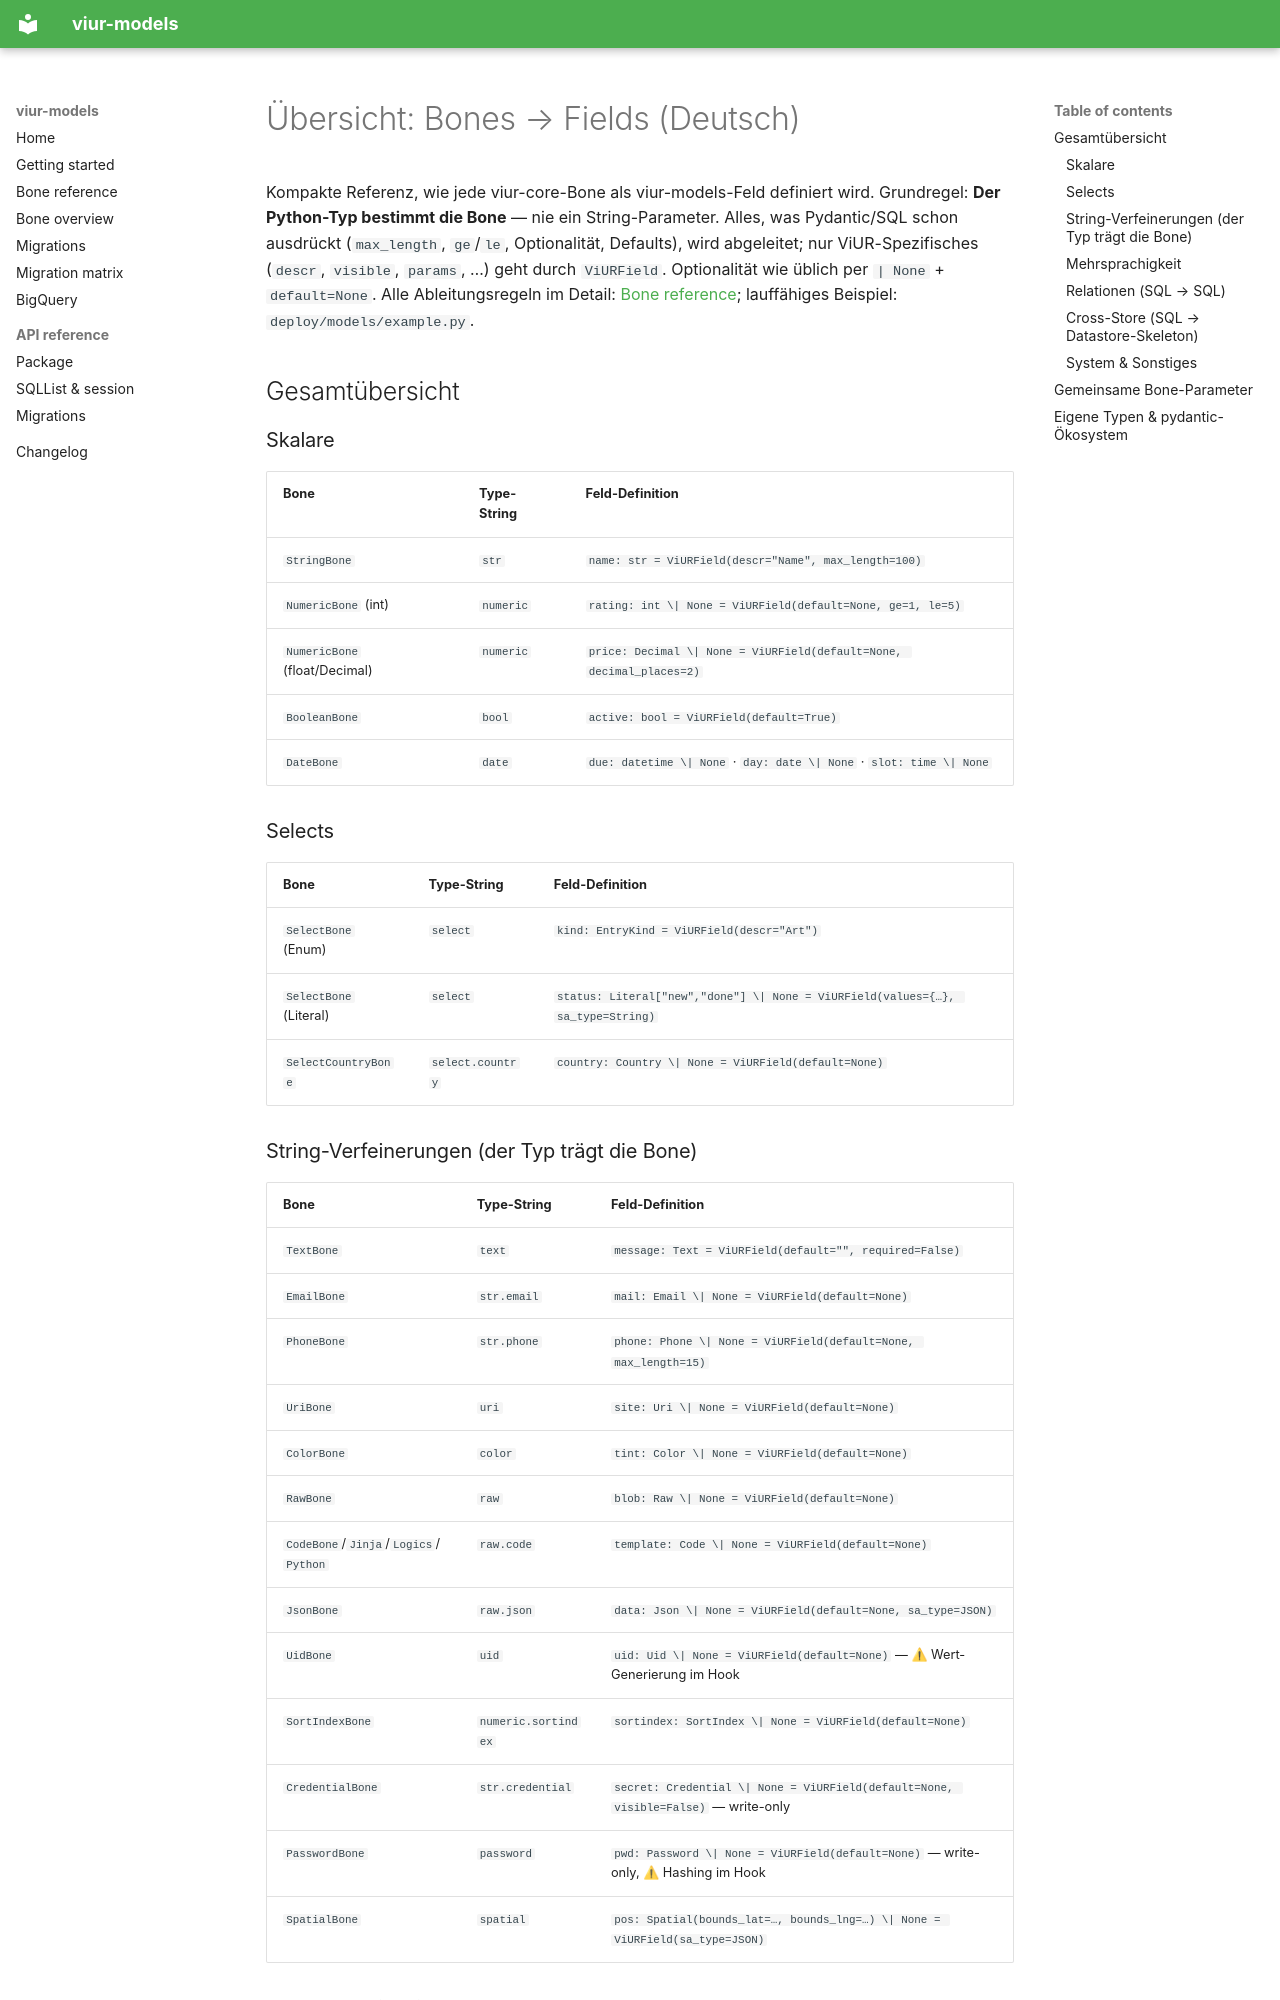

repository: sprengplatz/viur-models · page: bones-uebersicht.de/index.html · generator: mkdocs

# Übersicht: Bones → Fields (Deutsch)

Kompakte Referenz, wie jede viur-core-Bone als viur-models-Feld definiert
wird. Grundregel: **Der Python-Typ bestimmt die Bone** — nie ein
String-Parameter. Alles, was Pydantic/SQL schon ausdrückt (`max_length`,
`ge`/`le`, Optionalität, Defaults), wird abgeleitet; nur ViUR-Spezifisches
(`descr`, `visible`, `params`, …) geht durch `ViURField`. Optionalität wie
üblich per `| None` + `default=None`. Alle Ableitungsregeln im Detail:
[Bone reference](bones.md); lauffähiges Beispiel:
`deploy/models/example.py`.

## Gesamtübersicht

### Skalare

| Bone | Type-String | Feld-Definition |
|---|---|---|
| `StringBone` | `str` | `name: str = ViURField(descr="Name", max_length=100)` |
| `NumericBone` (int) | `numeric` | `rating: int \| None = ViURField(default=None, ge=1, le=5)` |
| `NumericBone` (float/Decimal) | `numeric` | `price: Decimal \| None = ViURField(default=None, decimal_places=2)` |
| `BooleanBone` | `bool` | `active: bool = ViURField(default=True)` |
| `DateBone` | `date` | `due: datetime \| None` · `day: date \| None` · `slot: time \| None` |

### Selects

| Bone | Type-String | Feld-Definition |
|---|---|---|
| `SelectBone` (Enum) | `select` | `kind: EntryKind = ViURField(descr="Art")` |
| `SelectBone` (Literal) | `select` | `status: Literal["new","done"] \| None = ViURField(values={…}, sa_type=String)` |
| `SelectCountryBone` | `select.country` | `country: Country \| None = ViURField(default=None)` |

### String-Verfeinerungen (der Typ trägt die Bone)

| Bone | Type-String | Feld-Definition |
|---|---|---|
| `TextBone` | `text` | `message: Text = ViURField(default="", required=False)` |
| `EmailBone` | `str.email` | `mail: Email \| None = ViURField(default=None)` |
| `PhoneBone` | `str.phone` | `phone: Phone \| None = ViURField(default=None, max_length=15)` |
| `UriBone` | `uri` | `site: Uri \| None = ViURField(default=None)` |
| `ColorBone` | `color` | `tint: Color \| None = ViURField(default=None)` |
| `RawBone` | `raw` | `blob: Raw \| None = ViURField(default=None)` |
| `CodeBone`/`Jinja`/`Logics`/`Python` | `raw.code` | `template: Code \| None = ViURField(default=None)` |
| `JsonBone` | `raw.json` | `data: Json \| None = ViURField(default=None, sa_type=JSON)` |
| `UidBone` | `uid` | `uid: Uid \| None = ViURField(default=None)` — ⚠ Wert-Generierung im Hook |
| `SortIndexBone` | `numeric.sortindex` | `sortindex: SortIndex \| None = ViURField(default=None)` |
| `CredentialBone` | `str.credential` | `secret: Credential \| None = ViURField(default=None, visible=False)` — write-only |
| `PasswordBone` | `password` | `pwd: Password \| None = ViURField(default=None)` — write-only, ⚠ Hashing im Hook |
| `SpatialBone` | `spatial` | `pos: Spatial(bounds_lat=…, bounds_lng=…) \| None = ViURField(sa_type=JSON)` |

### Mehrsprachigkeit

| Bone | Feld-Definition |
|---|---|
| `StringBone(languages=…)` | `title: Language[str] = ViURField(languages=("de","en"), sa_type=JSON)` |
| `TextBone(languages=…)` | `body: Language[Text] \| None = ViURField(default=None, sa_type=JSON)` |

Sprachliste per `languages=` oder projektweit `set_default_languages("de", "en")`.
Input dotted (`title.de=…`) und als Dict; Wert ist ein `{lang: value}`-Dict.
